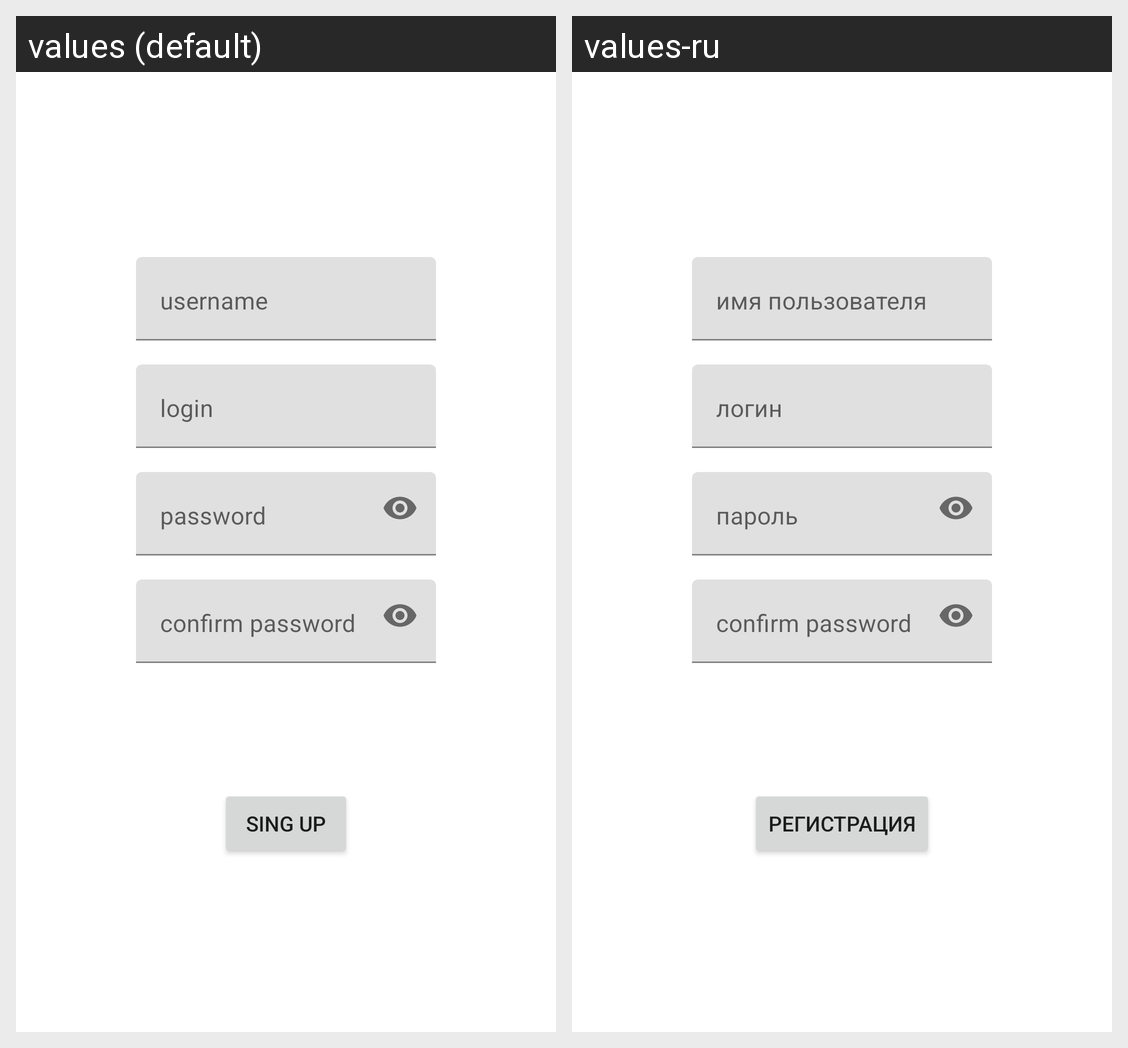

Translations of the strings shown on this Android screen, per locale in the grid:
Android screen res/layout/fragment_sign_up.xml rendered under 2 locales, left to right: values (default), values-ru. Device: Nexus 5 (rendered at 1080×1920; each locale shown at half size, 540×960, under a caption strip naming it); theme Theme.Nmedia.
Strings drawn on this screen, with the default value and each locale's value (text and hints the layout hard-codes, and strings that could not be matched under every locale, appear in the picture but are not listed):

Username
  values: username
  values-ru: имя пользователя

login
  values: login
  values-ru: логин

password
  values: password
  values-ru: пароль

confirm_password
  values: confirm password
  values-ru: confirm password

sign_up
  values: Sing Up
  values-ru: Регистрация
